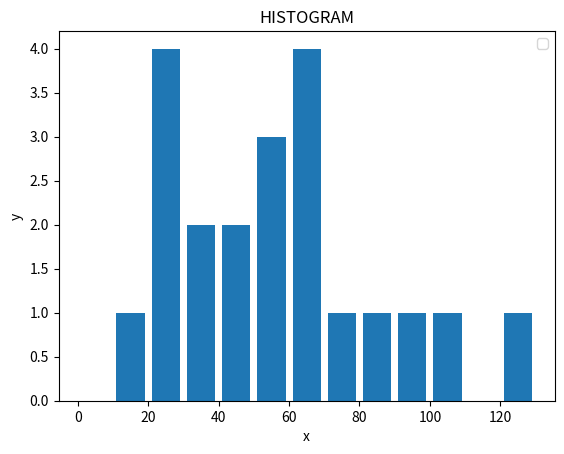

This chart was generated by the following Python code:
from matplotlib import pyplot

population_ages = [22, 23, 45, 55, 67, 64, 34, 55, 77, 64, 56, 80, 22, 13, 23, 31, 45, 67, 100, 99, 120]

bins = [0, 10, 20, 30, 40, 50, 60, 70, 80, 90, 100, 110, 120, 130]

pyplot.hist(population_ages,bins,histtype='bar',rwidth=0.8)
pyplot.xlabel("x")
pyplot.ylabel("y")
pyplot.title("HISTOGRAM")
pyplot.legend()
pyplot.show()